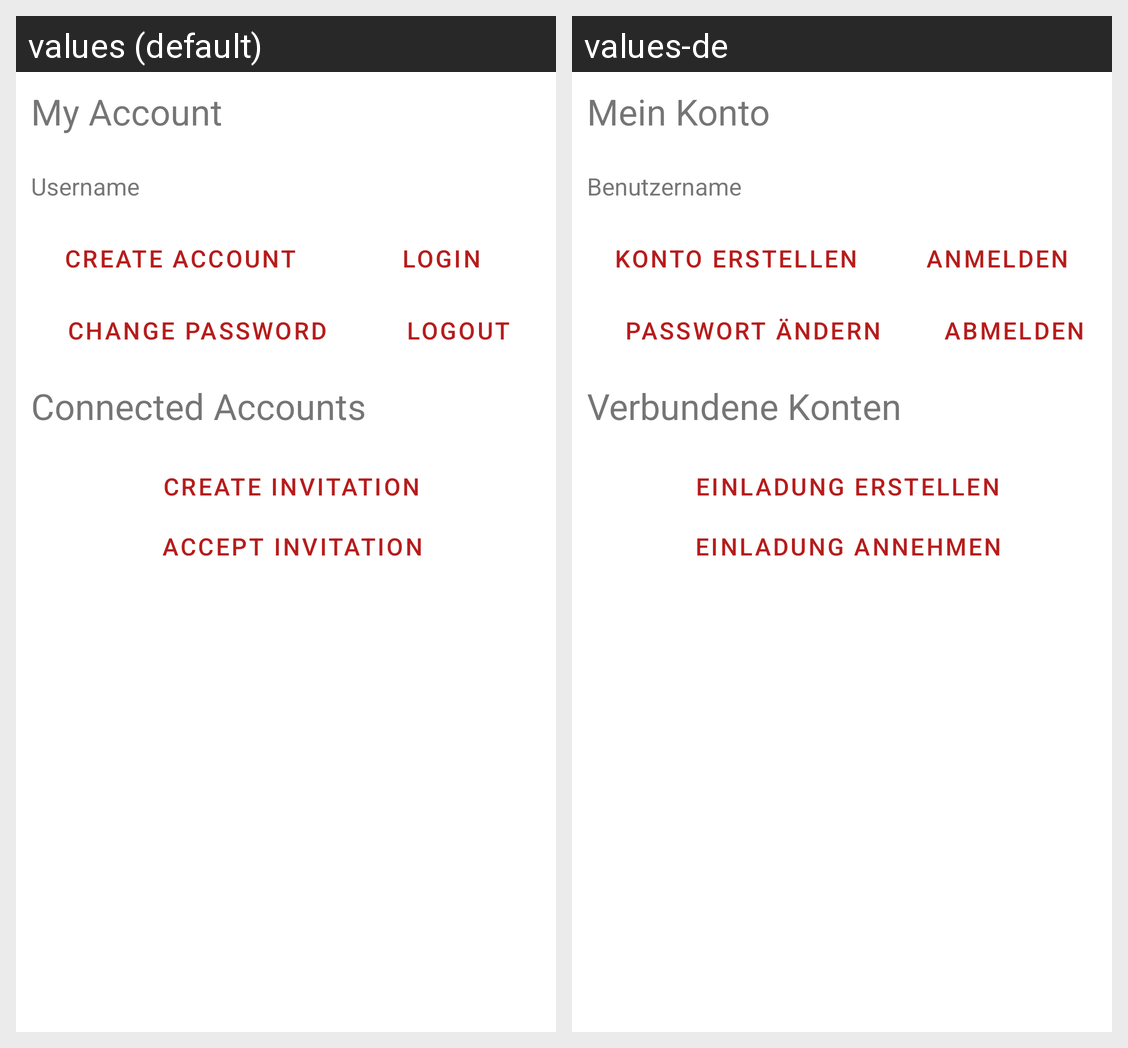

Strings drawn on this Android screen and how each of the app's shown locales translates them:
Android screen res/layout/fragment_account.xml rendered under 2 locales, left to right: values (default), values-de. Device: Nexus 5 (rendered at 1080×1920; each locale shown at half size, 540×960, under a caption strip naming it); theme Theme.Coachat.
Strings drawn on this screen, with the default value and each locale's value (text and hints the layout hard-codes, and strings that could not be matched under every locale, appear in the picture but are not listed):

text_my_account
  values: My Account
  values-de: Mein Konto

text_username
  values: Username
  values-de: Benutzername

button_create_account
  values: Create account
  values-de: Konto erstellen

button_login
  values: Login
  values-de: Anmelden

button_change_password
  values: Change Password
  values-de: Passwort ändern

button_logout
  values: Logout
  values-de: Abmelden

text_connected_accounts
  values: Connected Accounts
  values-de: Verbundene Konten

button_create_invitation
  values: Create Invitation
  values-de: Einladung erstellen

button_accept_invitation
  values: Accept Invitation
  values-de: Einladung annehmen
